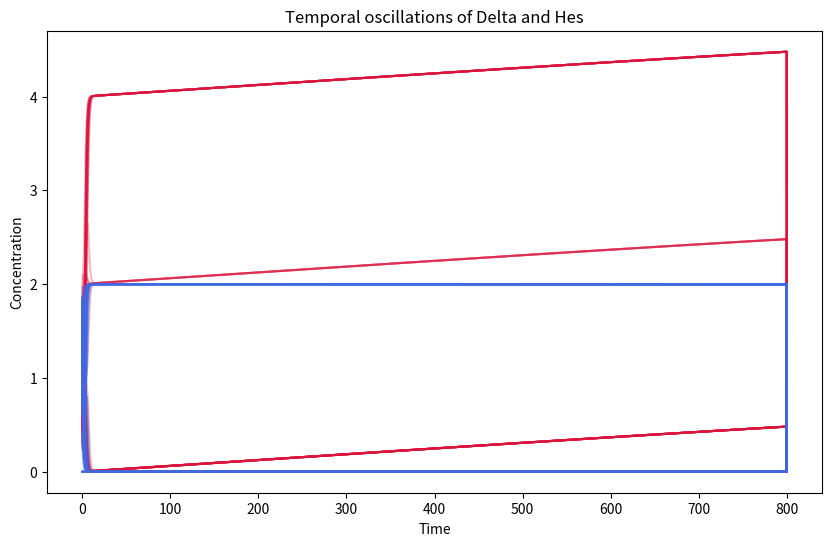
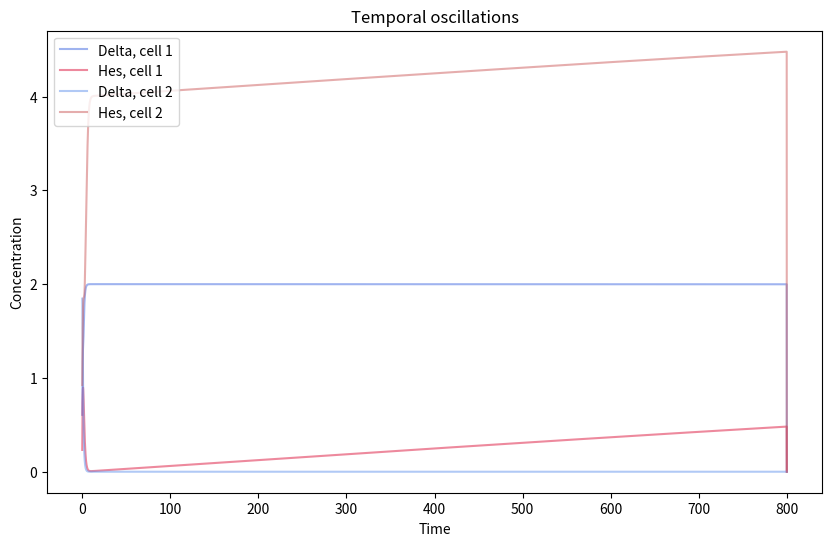
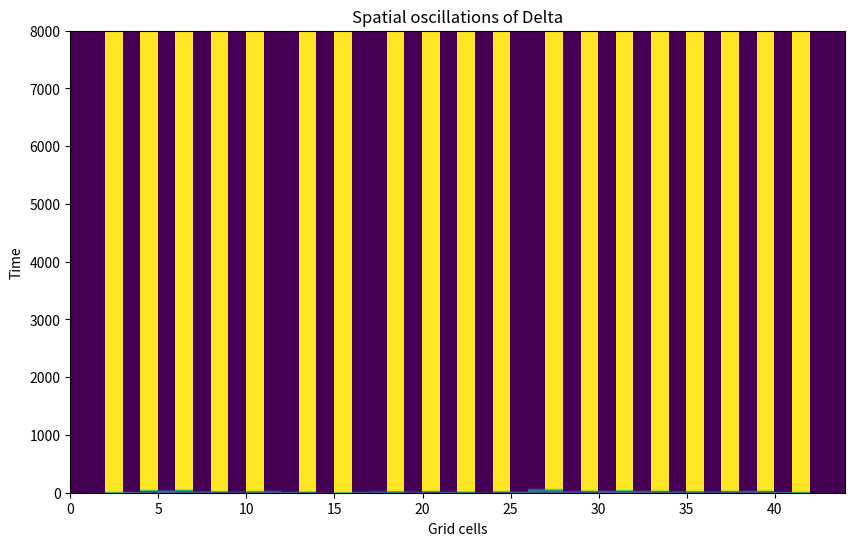

Python code for these plots, in order:
# -*- coding: utf-8 -*-
"""
Created on Thu Oct 16 16:17:55 2025

@author: Lotte
"""

import matplotlib.pyplot as plt
import numpy as np

# define constants
ag = 2
k= 1
n = 10

t_final = 800
dt = 0.1
t = np.arange(0,t_final,dt)
N_cells = 44
period = 1000 #120*60 #sec
w =  2*np.pi/period

a3g =1
coupling_strength = 1

#model
def dd_dt(H,D):
    y = ag*(k**n/(H**n+k**n)) #nonlinear inhibition
    y -= D
    return y

def dh_dt(D,H,t, theta): #add theta
    D2 = np.roll(D, 1)
    D0 = np.roll(D,-1)
    
    z = a3g*np.sin(w*t+theta) #sinusoidal driving
    z += coupling_strength*ag*(D0+D2)/2 #linear transactivation
    z += (1-coupling_strength)*ag*(k**n/(k**n + D**n)) #cisinhibition
    z -= H
    return z

#simulate
def Euler(x, dx_dt, dt):
    x_new = x + dx_dt*dt    
    return x_new

def sim_lattice(d0,h0):
    D = np.zeros((len(t),N_cells))
    H = np.zeros((len(t),N_cells))
    #theta = np.linspace(0,0.01,N_cells)
    theta = np.zeros(N_cells)
    
     
    D[0,:] = d0
    H[0,:] = h0
    
    
    for i, ti in enumerate(t[:-1]):
        dd = dd_dt(h0,d0)
        dh = dh_dt(d0,h0, ti*dt, theta) #add theta
        
        d0 = Euler(d0,dd,dt)
        h0 = Euler(h0,dh,dt)   
       
        d0[0] = d0[1] = d0[-1] = d0[-2] = 0 #onthou dat er dus 4 extra cellen zijn
        h0[0] = h0[1] = h0[-1] = h0[-2] = 0
        
        D[i,:] = d0
        H[i,:] = h0

    return D,H

# initial values
#d0 = np.linspace(0,2,N_cells) 
d0=np.random.rand(N_cells)*2
h0= np.random.rand(N_cells)
#h0=np.linspace(0,2,N_cells) 
#d0=h0=np.zeros(N_cells)

D,H = sim_lattice(d0,h0)

# plot
plt.figure(figsize=(10,6))
plt.plot(t, H, label="h", color='crimson', alpha = 0.3)
plt.plot(t, D, label="d", color='royalblue', alpha = 0.5)
plt.xlabel("Time")
plt.ylabel("Concentration")
plt.title("Temporal oscillations of Delta and Hes")

plt.figure(figsize=(10,6))
plt.plot(t, D[:,2], label="Delta, cell 1", color='royalblue', alpha = 0.5)
plt.plot(t, H[:,2], label="Hes, cell 1", color='crimson', alpha = 0.5)
plt.plot(t, D[:,3], label="Delta, cell 2", color='cornflowerblue', alpha = 0.5)
plt.plot(t, H[:,3], label="Hes, cell 2", color='indianred', alpha = 0.5)
plt.legend()
plt.xlabel("Time")
plt.ylabel("Concentration")
plt.title("Temporal oscillations")


plt.figure(figsize=(10,6))
plt.pcolor(D)
plt.title('Spatial oscillations of Delta')
plt.xlabel("Grid cells")
plt.ylabel("Time")

'''
plt.figure(figsize=(10,6))
plt.plot(D[:,10],H[:,10], color='royalblue', alpha = 0.5)
plt.title('Limit cycle Hes/Delta')
plt.xlabel("D")
plt.ylabel("H")
plt.xlim(0,2)
plt.ylim(0,50)
'''




